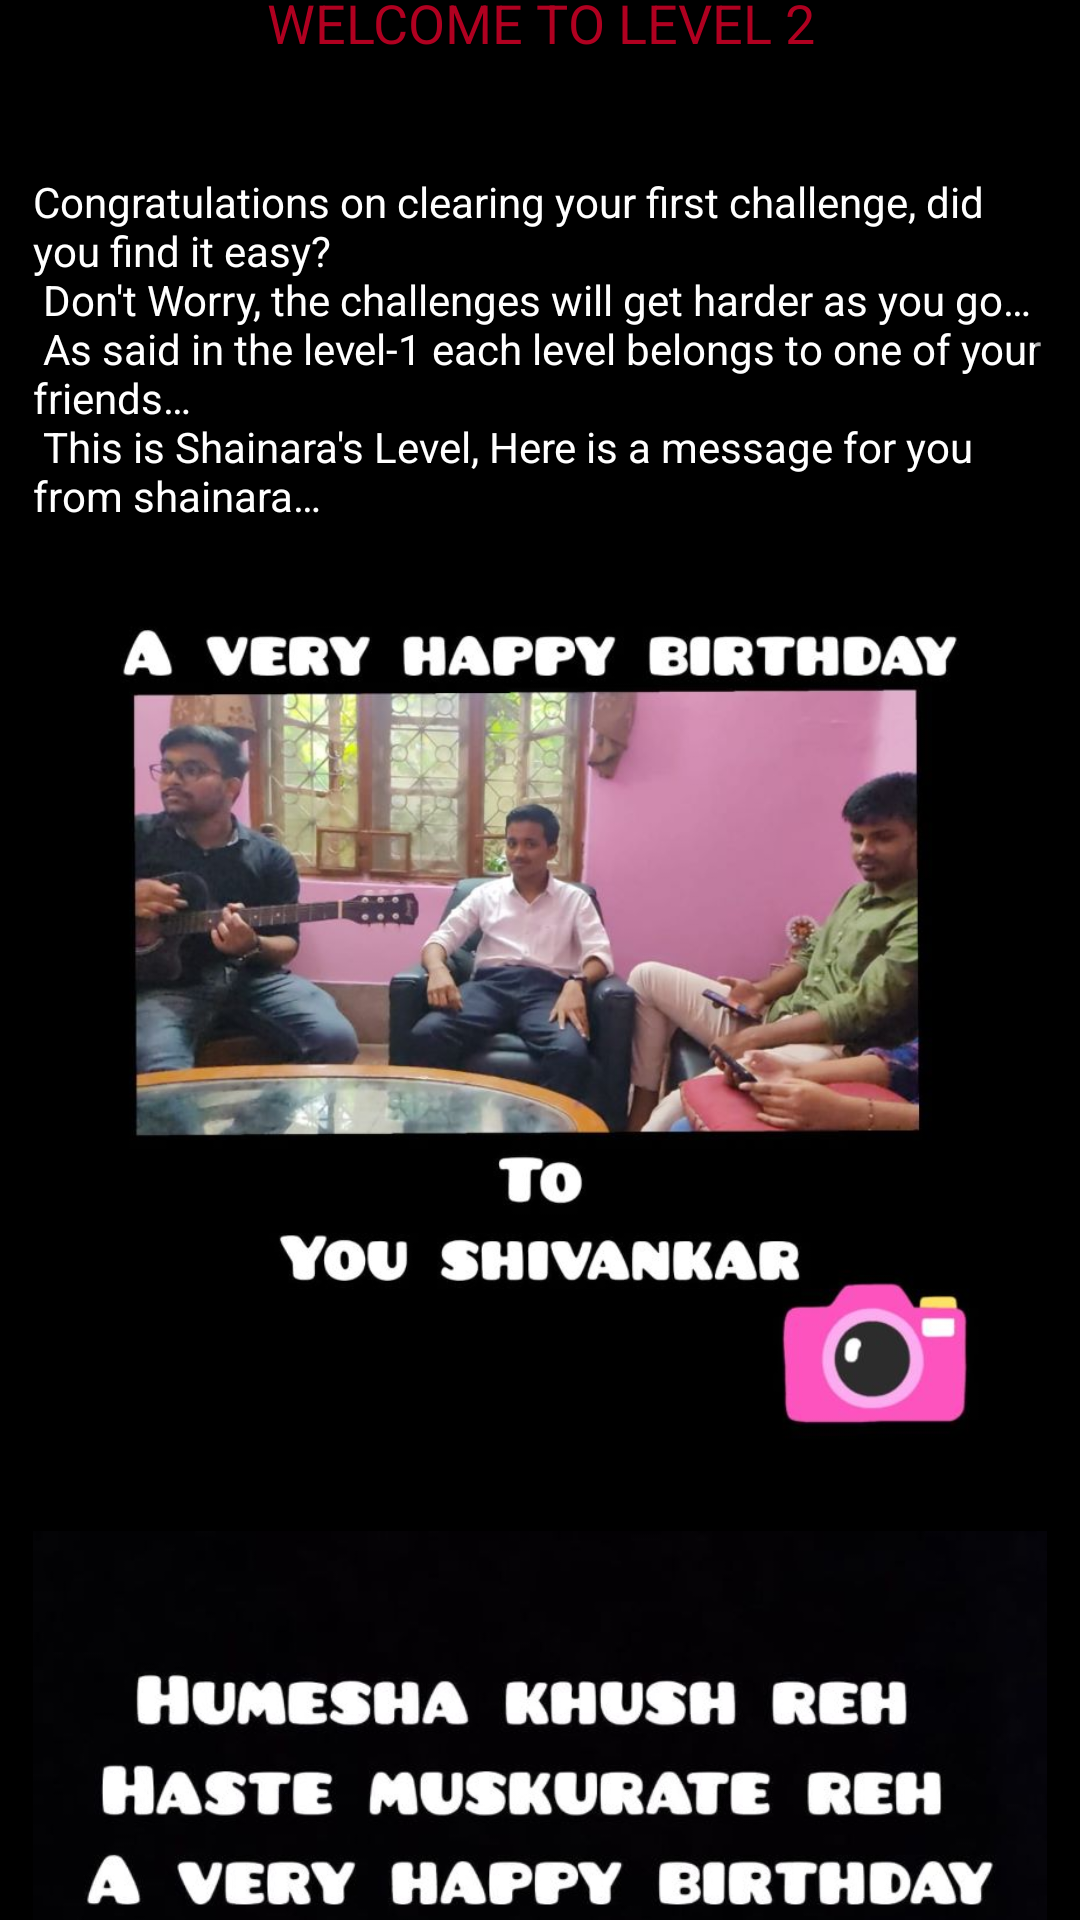

Android layout source for this screen:
<!-- AndroidManifest.xml: application theme Theme.SOSShivankar -->
<!-- res/layout/activity_main4.xml -->
<?xml version="1.0" encoding="utf-8"?>
<androidx.constraintlayout.widget.ConstraintLayout xmlns:android="http://schemas.android.com/apk/res/android"
    xmlns:app="http://schemas.android.com/apk/res-auto"
    xmlns:tools="http://schemas.android.com/tools"
    android:layout_width="match_parent"
    android:layout_height="match_parent"
    android:background="@android:drawable/screen_background_dark"
    tools:context=".MainActivity4">

    <ScrollView
        android:layout_width="338dp"
        android:layout_height="650dp"
        app:layout_constraintBottom_toBottomOf="parent"
        app:layout_constraintEnd_toEndOf="parent"
        app:layout_constraintHorizontal_bias="0.5"
        app:layout_constraintStart_toStartOf="parent"
        app:layout_constraintTop_toTopOf="parent">

        <LinearLayout
            android:layout_width="match_parent"
            android:layout_height="wrap_content"
            android:orientation="vertical">

            <TextView
                android:id="@+id/head2"
                android:layout_width="match_parent"
                android:layout_height="wrap_content"
                android:gravity="center_horizontal"
                android:text="WELCOME TO LEVEL 2"
                android:textColor="@color/design_default_color_error"
                android:textSize="18sp" />

            <TextView
                android:id="@+id/cleared2"
                android:layout_width="match_parent"
                android:layout_height="wrap_content"
                android:textColor="@color/design_default_color_secondary_variant" />

            <TextView
                android:id="@+id/textView11"
                android:layout_width="match_parent"
                android:layout_height="wrap_content"
                android:text="TextView" />

            <TextView
                android:id="@+id/tv2_1"
                android:layout_width="match_parent"
                android:layout_height="wrap_content"
                android:text="@string/ins2_1"
                android:textColor="@color/white" />

            <ImageView
                android:id="@+id/imageView3"
                android:layout_width="match_parent"
                android:layout_height="311dp"
                app:srcCompat="@drawable/shainwisha" />

            <ImageView
                android:id="@+id/imageView4"
                android:layout_width="match_parent"
                android:layout_height="387dp"
                app:srcCompat="@drawable/shainwishb" />

            <TextView
                android:id="@+id/tv2_2"
                android:layout_width="match_parent"
                android:layout_height="wrap_content"
                android:text="@string/ins2_2"
                android:textColor="@color/white" />

            <TextView
                android:id="@+id/textView2_3"
                android:layout_width="match_parent"
                android:layout_height="wrap_content"
                android:layout_marginTop="10dp"
                android:text="$ Task:://level-2/load_challenge \n$ Loading challenge 2... \n$ For your 2nd challenge you will have to Rearrange the words to make a meaningful and desired sentence... \n$No Special character allowed , all should be small letters (lower case letters) and use \'_\' instead of space (only in this task) \nYour words are : \n \n weapon , a , the , not , bat , its , toy , is , a"
                android:textColor="@android:color/holo_orange_light" />

            <EditText
                android:id="@+id/ans_1"
                android:layout_width="match_parent"
                android:layout_height="wrap_content"
                android:background="@android:drawable/screen_background_light_transparent"
                android:ems="10"
                android:hint="put your answer here"
                android:inputType="textPersonName"
                android:minHeight="48dp" />

            <Button
                android:id="@+id/submit1"
                android:layout_width="match_parent"
                android:layout_height="wrap_content"
                android:layout_marginBottom="300dp"
                android:onClick="check1"
                android:text="SUBMIT" />
        </LinearLayout>
    </ScrollView>
</androidx.constraintlayout.widget.ConstraintLayout>
<!-- resources referenced by this layout -->
<resources>
  <!-- drawable shainwisha: jpeg bitmap (drawable-v24, 67129 bytes) -->
  <!-- drawable shainwishb: jpeg bitmap (drawable-v24, 61139 bytes) -->
  <string name="ins2_1">
          Congratulations on clearing your first challenge, did you find it easy?\n
          Don\'t Worry, the challenges will get harder as you go… \n
          As said in the level-1 each level belongs to one of your friends…\n
          This is Shainara\'s Level, Here is a message for you from shainara…
      </string>
  <string name="ins2_2">
          Are you done reading the message?\n
          Don\'t be too happy yet, it is just the 2nd level\n
          Get Ready for your next challenge…\n
      </string>
  <style name="Theme.SOSShivankar" parent="Theme.MaterialComponents.DayNight.DarkActionBar">
          
          <item name="colorPrimary">@color/purple_500</item>
          <item name="colorPrimaryVariant">@color/purple_700</item>
          <item name="colorOnPrimary">@color/white</item>
          
          <item name="colorSecondary">@color/teal_200</item>
          <item name="colorSecondaryVariant">@color/teal_700</item>
          <item name="colorOnSecondary">@color/black</item>
          
          <item name="android:statusBarColor" tools:targetApi="l">?attr/colorPrimaryVariant</item>
          
      </style>
  <!-- not gathered from this repository: default colours our renderer supplied (Android Studio template values) -->
  <color name="purple_500">#FF6200EE</color>
  <color name="purple_700">#FF3700B3</color>
  <color name="teal_200">#FF03DAC5</color>
  <color name="teal_700">#FF018786</color>
  <color name="black">#FF000000</color>
  <color name="white">#FFFFFFFF</color>
</resources>
